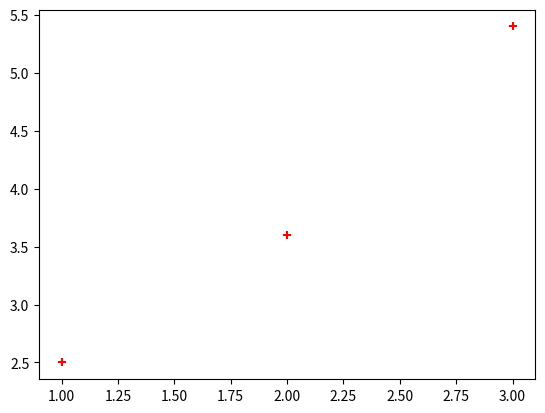

Generate this figure with matplotlib:
a = 10
x = 0
while x**2 < a:
    x = x + 1

def euclid(a, b):
    q = 0 
    r = a
    while r >= b:
        q = q + 1
        r = r - b
    return q, r

def puissance1(x, n):
    """ Renvoie x^n, pour n entier """
    p = 1
    for i in range(1, n+1):
        p = p * x
    return p

def puissance2(x, n):
    """ Renvoie x^n, pour n entier """
    p = 1
    while n > 0:
        if n%2 != 0:
            p = p * x
        x = x * x
        n = n // 2
    return p

from time import time

start = time() # temps au début de l'exécution

# Exécution du programme
a = 10
b = 10
m = 0
p = 0
while m < a:
    m = m + 1
    p = p + b
    
end = time() # temps à la fin de l'exécution
end - start  # Affiche la durée d'exécution

N = 0  # compteur d'affectations initialisé
a = 100000
b = 10
m = 0
p = 0
N = N + 4  # 4 affectations à ce niveau
while m < a:
    m = m + 1
    p = p + b
    N = N + 2  # 2 affectations par passage dans la boucle
print(N)

x = 0
n = 100
for i in range(n):
    x = x + i
    for j in range(n):
        x = x + j

from matplotlib import pyplot as plt

# Exemple d'affichage Y en fct de X
X = [1, 2, 3]
Y = [2.5, 3.6, 5.4]
plt.scatter(X, Y, marker="+", color="red")
plt.show()



def recherche(x , tab):
    n = len(tab)
    i = 0
    while i < n and x != tab[i]:
        i = i + 1
    if i < n:
        return i

def recherche2(x ,tab):
    for i in range(len(tab)):
        if tab[i] == x:
            return i







